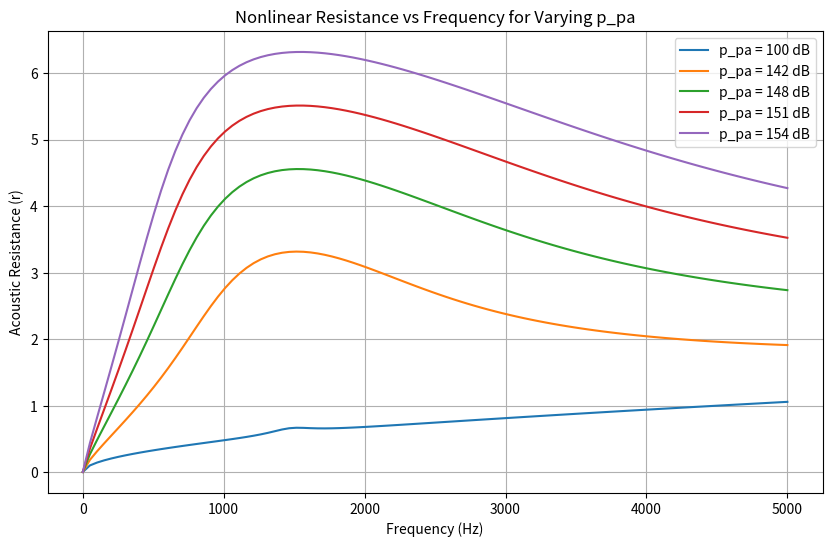
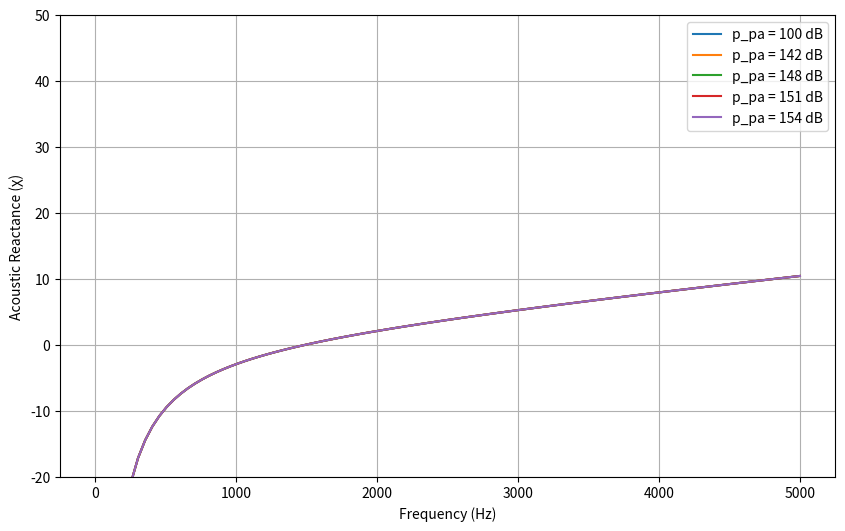
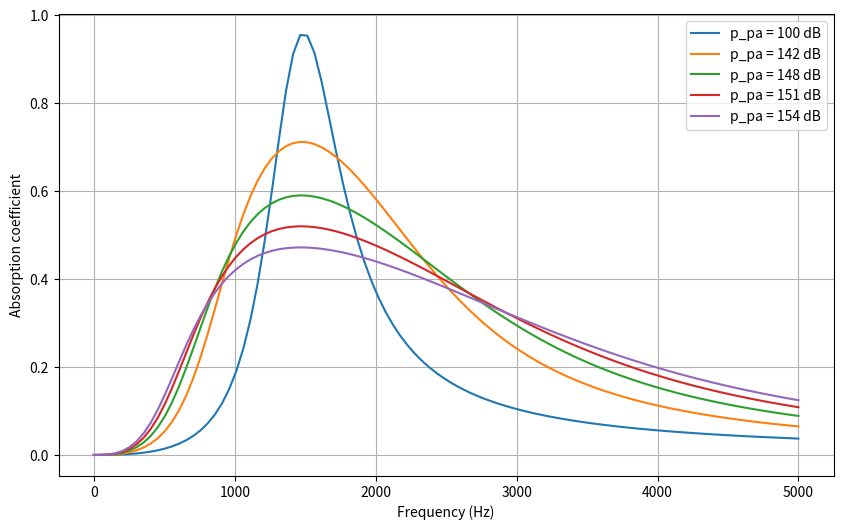

Write Python code to recreate these figures, in order.
import numpy as np
import matplotlib.pyplot as plt
from scipy.optimize import fsolve

# %%
"""Constants """

# Air's constants
c0 = 343  # Speed of sound in air (m/s)
rho0 = 1.21  # Air density (kg/m^3) 
mu = 1.81 * 10**-5  # Dynamic viscosity Pa.s
nu = mu / rho0  # Kinematic viscosity m2/s


# %%
""" Functions to compute resistance and reactance """

def Initiate_wave(frequencies):
    """
    Initiates wave properties: omega and k.
    """
    omega = 2 * np.pi * frequencies  # Angular frequency
    k = omega / c0  # Wave number
    return omega, k

def compute_impedance_plate(omega, k, sigma, d, e, M):
    """
    Computes the acoustic resistance and reactance for the plate.
    """
    r_visc = np.sqrt(8 * nu * omega) / (c0 * sigma) * (1 + e / d)
    r_rad = 1 / (8 * sigma) * (k * d)**2
    r_tot_plate = r_visc + r_rad

    eps = 1 / (1 + 305 * M**3) # Correction factor when considering airflow, M is the mach number
    chi_mass = omega / (sigma * c0) * (e + eps * (8 * d) / (3 * np.pi) * (1 - 0.71 * np.sqrt(sigma)))
    chi_visc = omega / (sigma * c0) * (np.sqrt(8 * nu / omega) * (1 + e / d))
    chi_tot_plate = chi_mass + chi_visc
    
    return r_tot_plate, chi_tot_plate

def compute_reactance_cavity(L, k):
    """
    Computes the cavity impedance.
    """
    chi_cavity = - 1 / np.tan(k * L)
    return chi_cavity

def compute_resistance_tangencial_airflow(sigma, M):
    """
    Computes the resistance term for a tangencial airflow
    M: mach number 
    """
    r_airflow = 0.3 * (1 - sigma**2) / sigma * M
    return r_airflow

def calculate_absorption_coefficient(resistance, reactance, theta=0):
    
    Z_surface = resistance + 1j * reactance

    R_surface = (Z_surface * np.cos(theta) - 1)/(Z_surface * np.cos(theta) + 1)
    
    return 1 - np.abs(R_surface)**2


# %%
""" Function of the resistance using the acoustic pressure rather than acoustic velocity """

def resistance_eq(r, omega, p_pa, r_tot_plate, chi_tot_plate, chi_cavity, sigma, M):
    """ 
    The resistance can be given by a linear part, called A(w) and a non linear part which depends on the acoustic velocity |v|, multiplied by a coefficient B.
    r(w,|v|) = A(w) + B |v|/sigma + (1 -sigma²)/sigma kM
    |v| can be linked to |p| yielding the equation
    see Malmary if necessary
    """
    B = (1 - sigma**2) / (sigma * c0)
    impedance_magnitude = abs(r + (1j * (chi_tot_plate + chi_cavity)))
    r_airflow = compute_resistance_tangencial_airflow(sigma, M)
    return r - (r_tot_plate + B * p_pa / (rho0 * c0 * sigma * impedance_magnitude) + r_airflow)


# %%
""" General Function to Vary Parameters """

def compute_impedance_varying_param(frequencies, L, d, sigma, p_pa, e, M):
    """ 
    This function verifies which parameter is a list and solve the system for differnet values.
    """
    parameters = {'L': L, 'd': d, 'sigma': sigma, 'p_pa': p_pa, 'e': e, 'M':M}

    for k, v in parameters.items():
        if isinstance(v, np.ndarray):
            varying_param = k

    varying_param_values = parameters[varying_param]
    print(f"Varying parameter: {varying_param}")

    L_fixed, d_fixed, sigma_fixed, p_pa_fixed, e_fixed, M_fixed = L, d, sigma, p_pa, e, M
    omega, k = Initiate_wave(frequencies)

    results_resistance = []
    results_alpha = []

    for value in varying_param_values:
        # Check the name of the varying parameter and updates the value
        if varying_param == 'L':
            L_fixed = value
        elif varying_param == 'd':
            d_fixed = value
        elif varying_param == 'sigma':
            sigma_fixed = value
        elif varying_param == 'p_pa':
            p_pa_fixed = value
        elif varying_param == 'e':
            e_fixed = value
        elif varying_param == 'M':
            M_fixed = value

        r_tot_plate, chi_tot_plate = compute_impedance_plate(omega, k, sigma_fixed, d_fixed, e_fixed, M_fixed)
        chi_cavity = compute_reactance_cavity(L_fixed, k)

        r_nonlinear = []
        alpha = []

        for i in range(len(frequencies)):
            omega_i = omega[i]
            chi_tot_plate_i = chi_tot_plate[i]
            chi_cavity_i = chi_cavity[i]
            r_tot_plate_i = r_tot_plate[i]
            
            r_initial = 0.5
            r_solution = fsolve(resistance_eq, r_initial, args=(omega_i, p_pa_fixed, r_tot_plate_i, chi_tot_plate_i, chi_cavity_i, sigma_fixed, M_fixed))[0]
            
            alpha.append(calculate_absorption_coefficient(r_solution, chi_tot_plate_i + chi_cavity_i))
            r_nonlinear.append(r_solution)

        # Save the results
        results_resistance.append((value, r_nonlinear))
        results_alpha.append((value, alpha))

    # Plot the results
    plt.figure(figsize=(10, 6))
    for value, r_values in results_resistance:
        plt.plot(frequencies, r_values, label=f"{varying_param} = {20 * np.log10(value / 20e-6):.0f} dB")
    plt.xlabel("Frequency (Hz)")
    plt.ylabel("Acoustic Resistance (r)")
    plt.title(f"Nonlinear Resistance vs Frequency for Varying {varying_param}")
    plt.legend()
    plt.grid(True)

    plt.figure(figsize=(10, 6))
    for value, r_values in results_alpha:
        plt.plot(frequencies, chi_cavity + chi_tot_plate, label=f"{varying_param} = {20 * np.log10(value / 20e-6):.0f} dB")
    plt.xlabel("Frequency (Hz)")
    plt.ylabel("Acoustic Reactance (χ)")
    plt.ylim([-20, 50])
    plt.legend()
    plt.grid(True)

    plt.figure(figsize=(10, 6))
    for value, r_values in results_alpha:
        plt.plot(frequencies, r_values, label=f"{varying_param} = {20 * np.log10(value / 20e-6):.0f} dB")
    plt.xlabel("Frequency (Hz)")
    plt.ylabel("Absorption coefficient")
    plt.legend()
    plt.grid(True)
    plt.show()


# %%
""" Example Usage """

# Liner's geometry and properties
L = 10e-3
d = 0.68e-3
sigma = 0.0139
e = 1.02e-3
M = 0.0

# Define frequencies
frequencies = np.linspace(0.1, 5000, 100)

p_pa_values = np.linspace(2, 1000, 5)  # Vary p_pa between 100Pa and 1000Pa
compute_impedance_varying_param(frequencies, L, d, sigma, p_pa_values, e, M)
